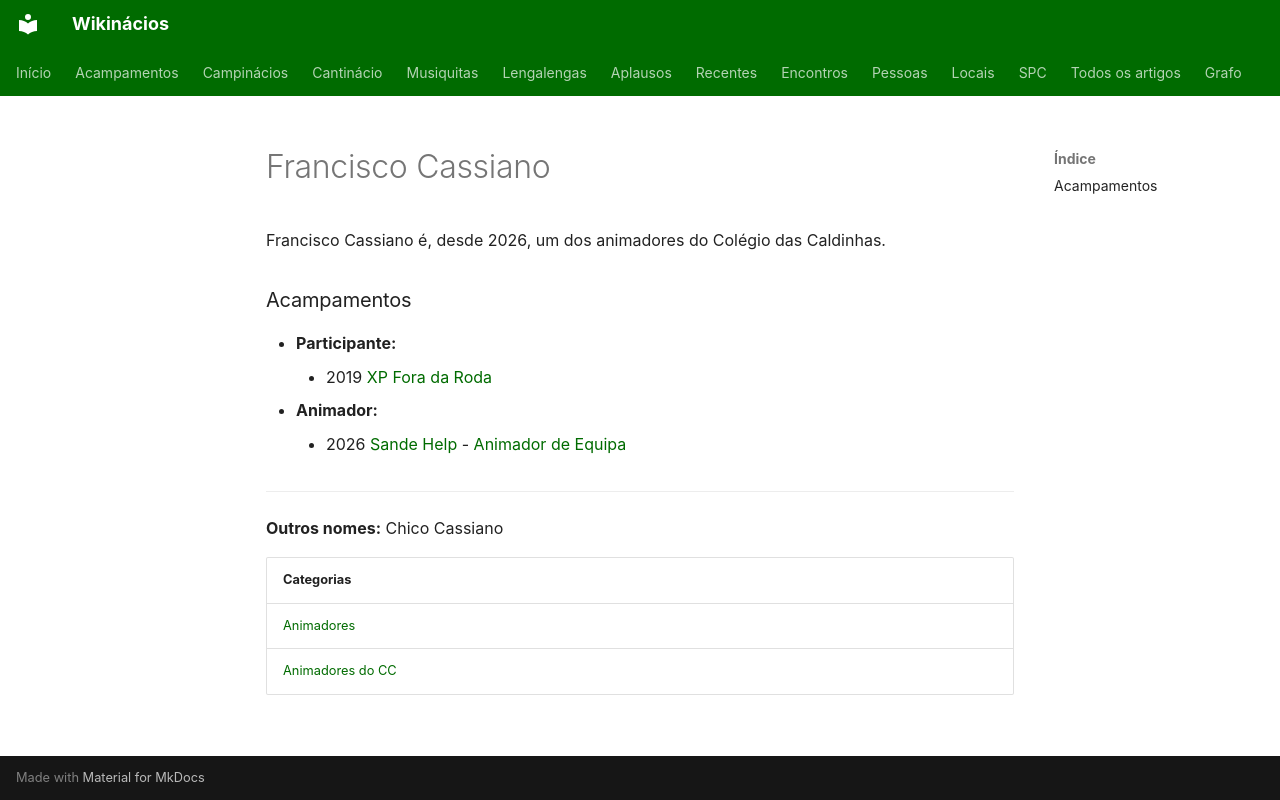

repository: neteinstein/Campinacios · page: Pessoas/F/Francisco Cassiano.html · generator: mkdocs

# Francisco Cassiano

Francisco Cassiano é, desde 2026, um dos animadores do Colégio das Caldinhas.

### Acampamentos

- **Participante:**
    - 2019 [XP Fora da Roda](../../Acampamentos/2019/XP%20Fora%20da%20Roda.md)
- **Animador:**
    - 2026 [Sande Help](../../Acampamentos/2026/Sande%20Help.md) - [Animador de Equipa](../../Cargos/Animador%20de%20Equipa.md)

---

**Outros nomes:** Chico Cassiano

| Categorias |
| --- |
| [Animadores](../../Categorias/Animadores.md) |
| [Animadores do CC](../../Categorias/Animadores%20do%20CC.md) |
